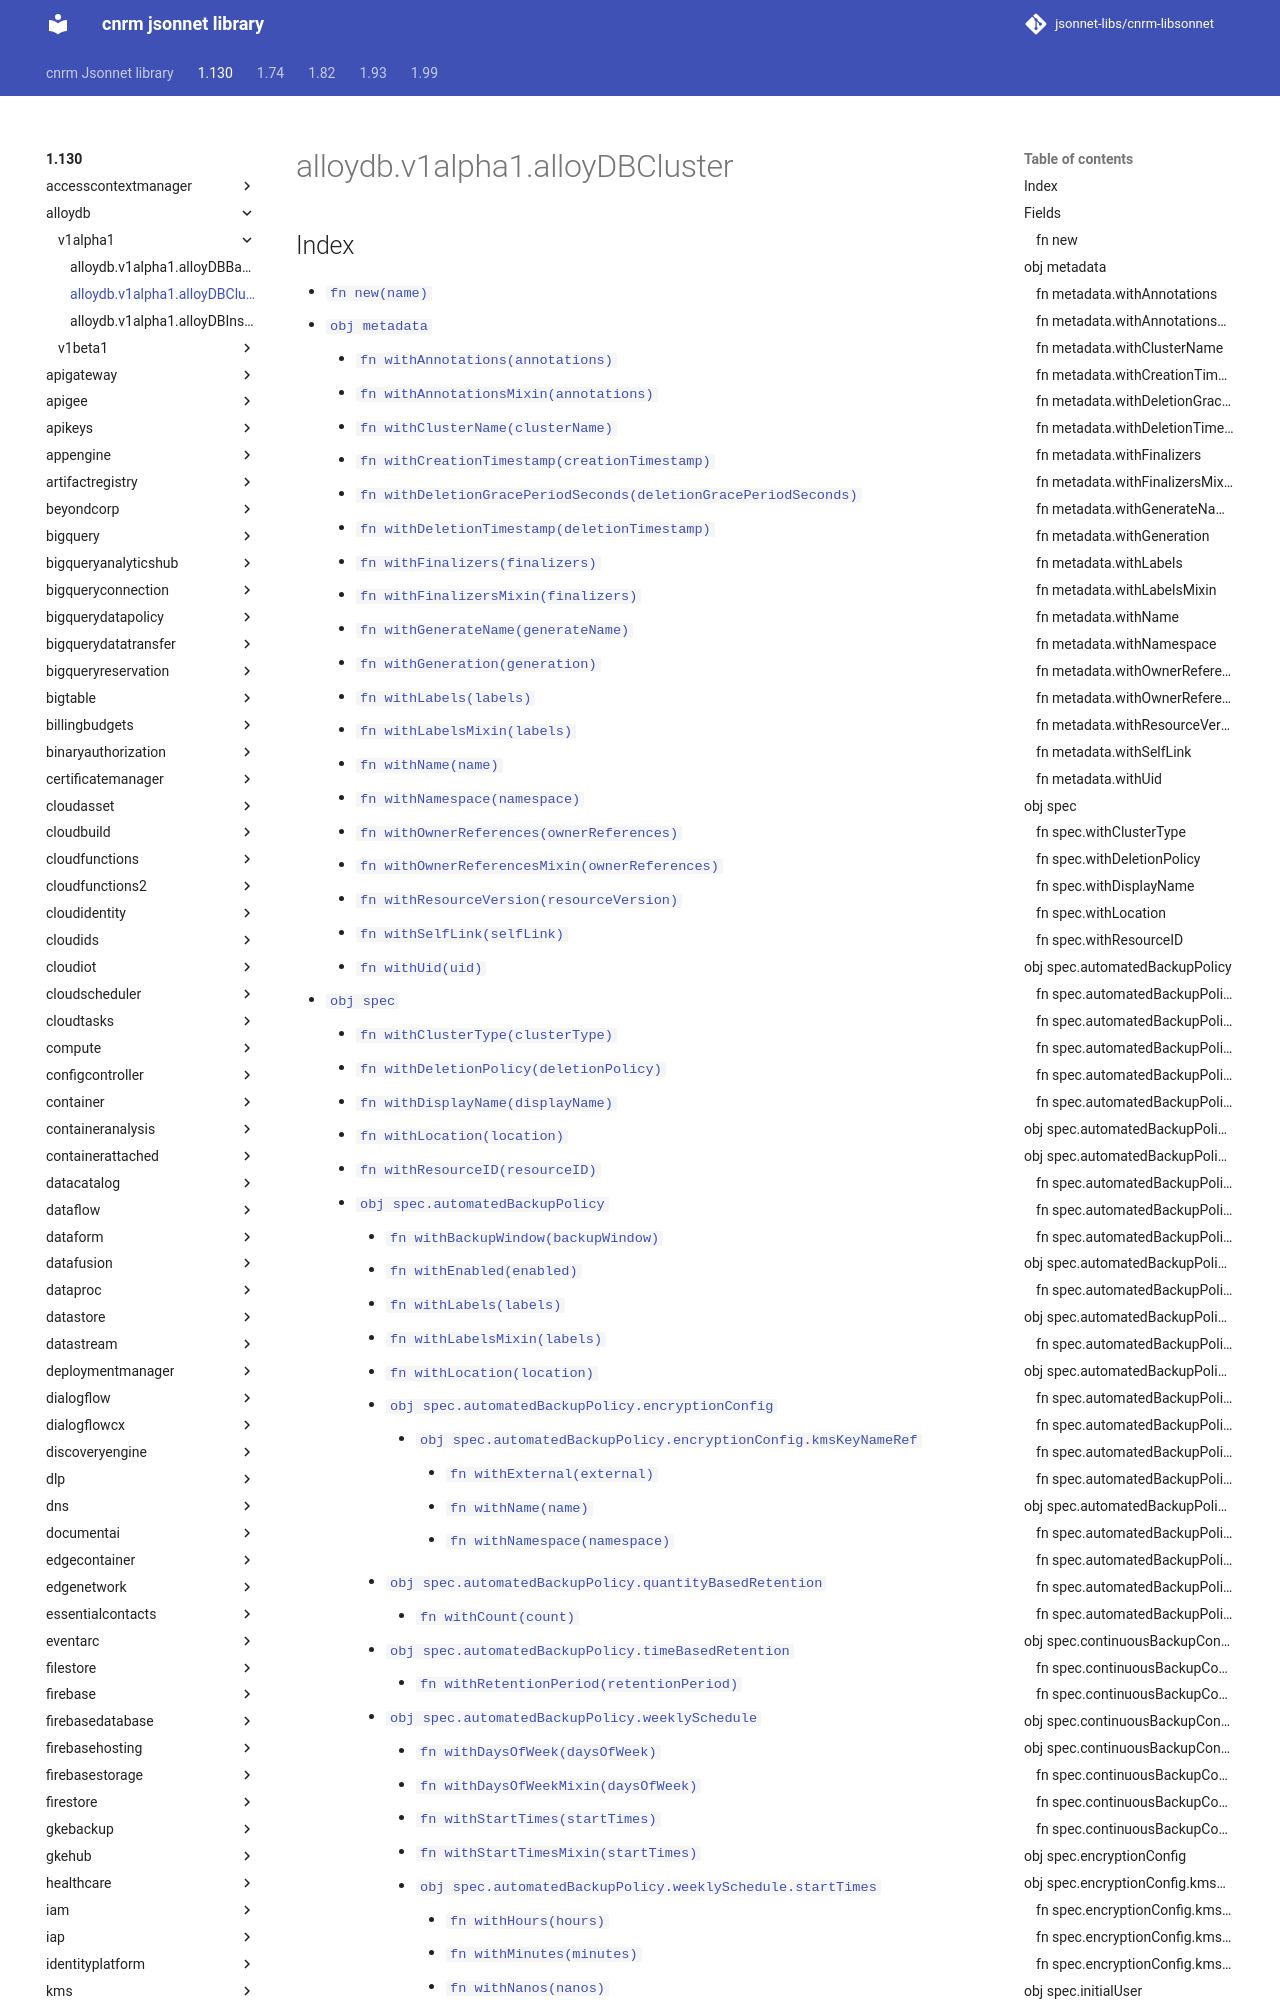

repository: jsonnet-libs/cnrm-libsonnet · page: 1.130/alloydb/v1alpha1/alloyDBCluster/index.html · generator: mkdocs

---
permalink: /1.130/alloydb/v1alpha1/alloyDBCluster/
---

# alloydb.v1alpha1.alloyDBCluster



## Index

* [`fn new(name)`](#fn-new)
* [`obj metadata`](#obj-metadata)
  * [`fn withAnnotations(annotations)`](#fn-metadatawithannotations)
  * [`fn withAnnotationsMixin(annotations)`](#fn-metadatawithannotationsmixin)
  * [`fn withClusterName(clusterName)`](#fn-metadatawithclustername)
  * [`fn withCreationTimestamp(creationTimestamp)`](#fn-metadatawithcreationtimestamp)
  * [`fn withDeletionGracePeriodSeconds(deletionGracePeriodSeconds)`](#fn-metadatawithdeletiongraceperiodseconds)
  * [`fn withDeletionTimestamp(deletionTimestamp)`](#fn-metadatawithdeletiontimestamp)
  * [`fn withFinalizers(finalizers)`](#fn-metadatawithfinalizers)
  * [`fn withFinalizersMixin(finalizers)`](#fn-metadatawithfinalizersmixin)
  * [`fn withGenerateName(generateName)`](#fn-metadatawithgeneratename)
  * [`fn withGeneration(generation)`](#fn-metadatawithgeneration)
  * [`fn withLabels(labels)`](#fn-metadatawithlabels)
  * [`fn withLabelsMixin(labels)`](#fn-metadatawithlabelsmixin)
  * [`fn withName(name)`](#fn-metadatawithname)
  * [`fn withNamespace(namespace)`](#fn-metadatawithnamespace)
  * [`fn withOwnerReferences(ownerReferences)`](#fn-metadatawithownerreferences)
  * [`fn withOwnerReferencesMixin(ownerReferences)`](#fn-metadatawithownerreferencesmixin)
  * [`fn withResourceVersion(resourceVersion)`](#fn-metadatawithresourceversion)
  * [`fn withSelfLink(selfLink)`](#fn-metadatawithselflink)
  * [`fn withUid(uid)`](#fn-metadatawithuid)
* [`obj spec`](#obj-spec)
  * [`fn withClusterType(clusterType)`](#fn-specwithclustertype)
  * [`fn withDeletionPolicy(deletionPolicy)`](#fn-specwithdeletionpolicy)
  * [`fn withDisplayName(displayName)`](#fn-specwithdisplayname)
  * [`fn withLocation(location)`](#fn-specwithlocation)
  * [`fn withResourceID(resourceID)`](#fn-specwithresourceid)
  * [`obj spec.automatedBackupPolicy`](#obj-specautomatedbackuppolicy)
    * [`fn withBackupWindow(backupWindow)`](#fn-specautomatedbackuppolicywithbackupwindow)
    * [`fn withEnabled(enabled)`](#fn-specautomatedbackuppolicywithenabled)
    * [`fn withLabels(labels)`](#fn-specautomatedbackuppolicywithlabels)
    * [`fn withLabelsMixin(labels)`](#fn-specautomatedbackuppolicywithlabelsmixin)
    * [`fn withLocation(location)`](#fn-specautomatedbackuppolicywithlocation)
    * [`obj spec.automatedBackupPolicy.encryptionConfig`](#obj-specautomatedbackuppolicyencryptionconfig)
      * [`obj spec.automatedBackupPolicy.encryptionConfig.kmsKeyNameRef`](#obj-specautomatedbackuppolicyencryptionconfigkmskeynameref)
        * [`fn withExternal(external)`](#fn-specautomatedbackuppolicyencryptionconfigkmskeynamerefwithexternal)
        * [`fn withName(name)`](#fn-specautomatedbackuppolicyencryptionconfigkmskeynamerefwithname)
        * [`fn withNamespace(namespace)`](#fn-specautomatedbackuppolicyencryptionconfigkmskeynamerefwithnamespace)
    * [`obj spec.automatedBackupPolicy.quantityBasedRetention`](#obj-specautomatedbackuppolicyquantitybasedretention)
      * [`fn withCount(count)`](#fn-specautomatedbackuppolicyquantitybasedretentionwithcount)
    * [`obj spec.automatedBackupPolicy.timeBasedRetention`](#obj-specautomatedbackuppolic
